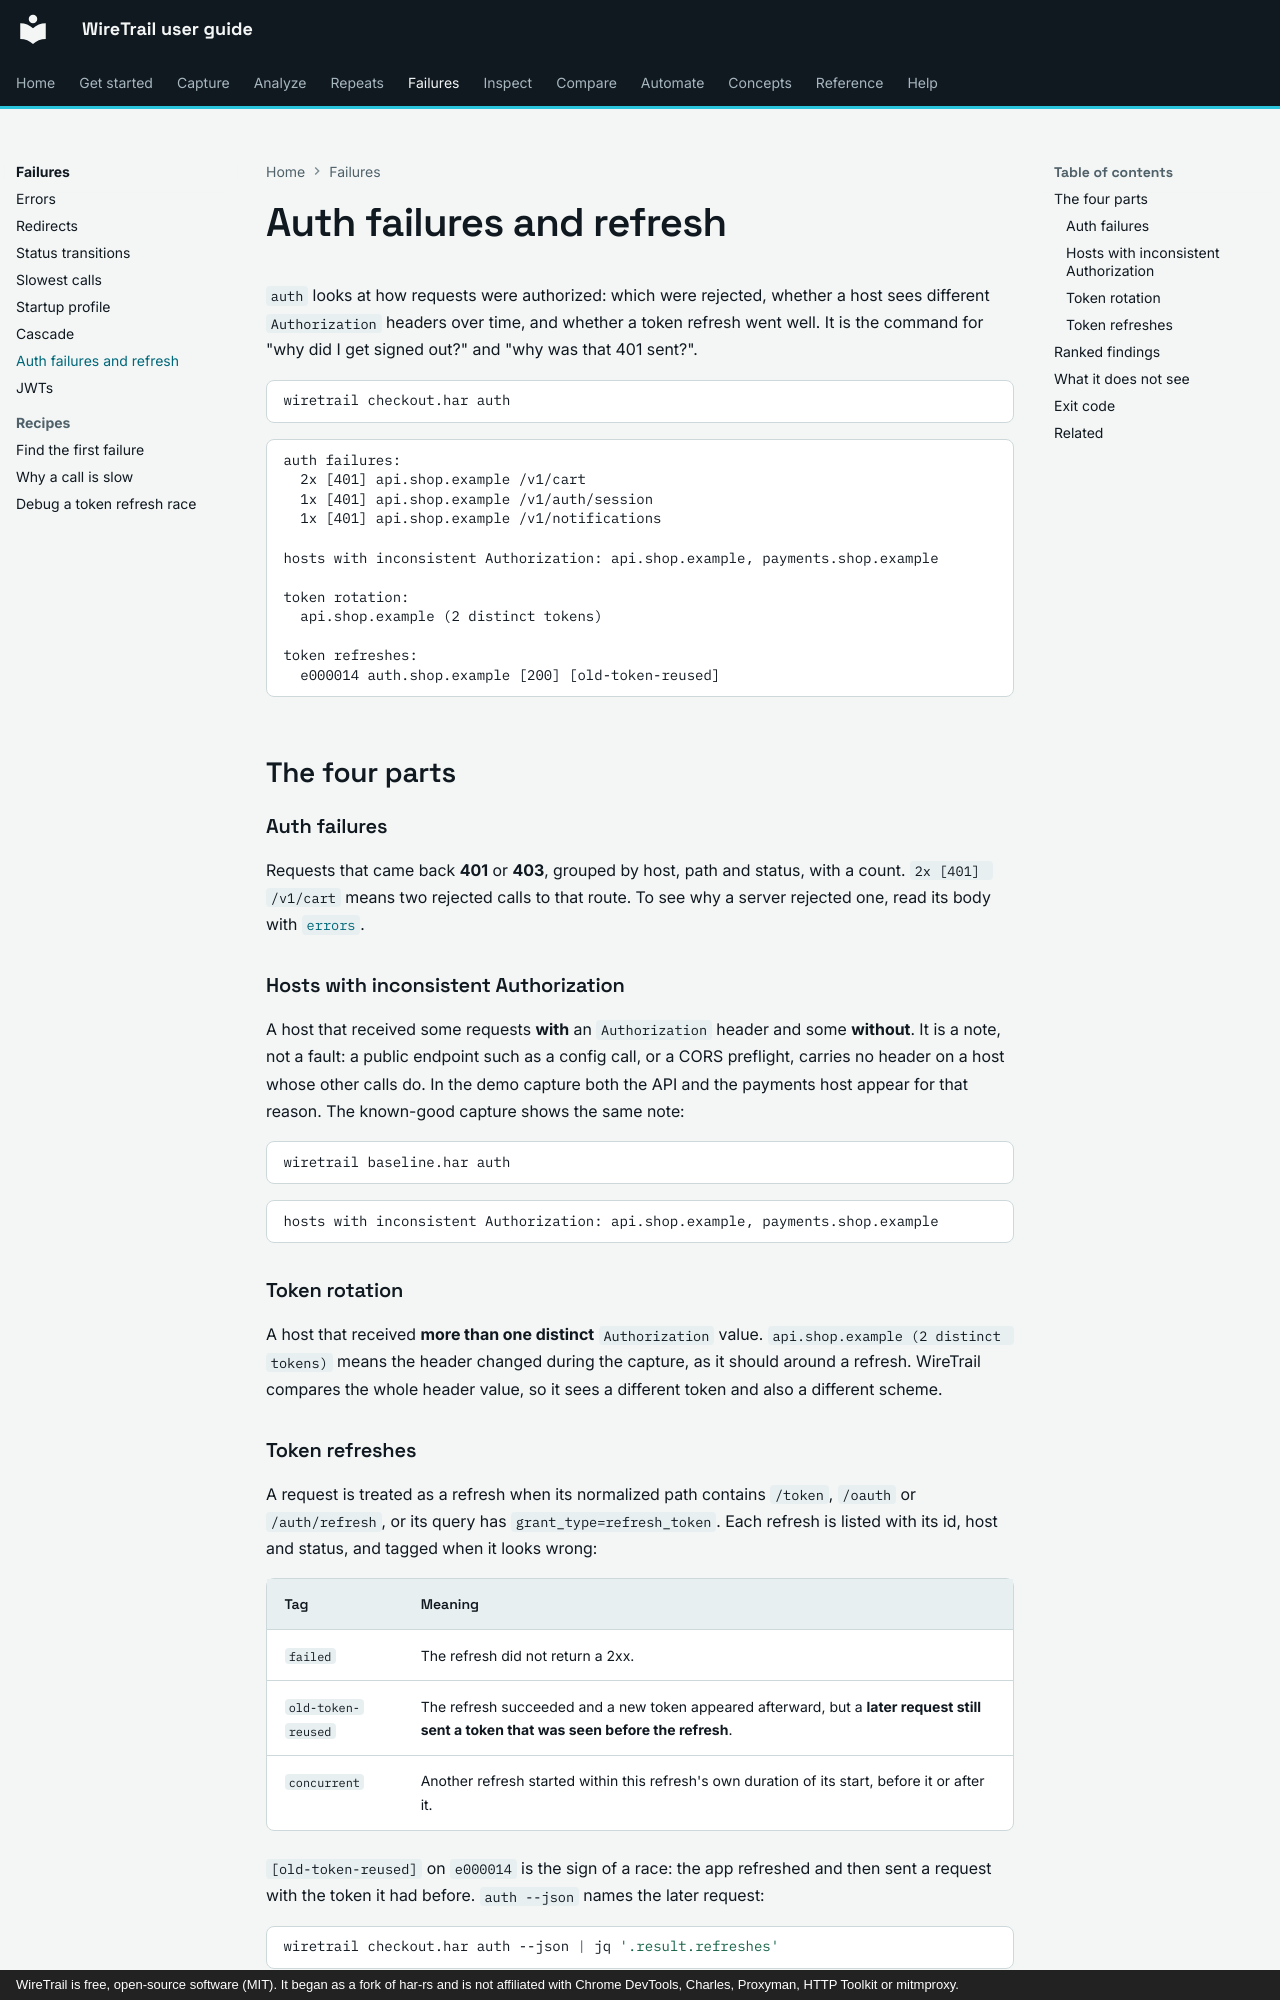

repository: johnneerdael/wiretrail · page: failures/auth/index.html · generator: mkdocs · copyright: WireTrail is free, open-source software (MIT). It began as a fork of har-rs and is not affiliated with Chrome DevTools, Charles, Proxyman, HTTP Toolkit or mitmproxy.

# Auth failures and refresh

`auth` looks at how requests were authorized: which were rejected, whether a host sees different
`Authorization` headers over time, and whether a token refresh went well. It is the command for "why did I
get signed out?" and "why was that 401 sent?".

```bash
wiretrail checkout.har auth
```

<!-- output: auth-default.txt from="auth failures" until="next useful" -->
```text
auth failures:
  2x [401] api.shop.example /v1/cart
  1x [401] api.shop.example /v1/auth/session
  1x [401] api.shop.example /v1/notifications

hosts with inconsistent Authorization: api.shop.example, payments.shop.example

token rotation:
  api.shop.example (2 distinct tokens)

token refreshes:
  e000014 auth.shop.example [200] [old-token-reused]
```

## The four parts

### Auth failures

Requests that came back **401** or **403**, grouped by host, path and status, with a count. `2x [401] /v1/cart`
means two rejected calls to that route. To see why a server rejected one, read its body with [`errors`](errors.md).

### Hosts with inconsistent Authorization

A host that received some requests **with** an `Authorization` header and some **without**. It is a note, not
a fault: a public endpoint such as a config call, or a CORS preflight, carries no header on a host whose other
calls do. In the demo capture both the API and the payments host appear for that reason. The known-good capture
shows the same note:

```bash
wiretrail baseline.har auth
```

<!-- output: auth-baseline.txt from="hosts with" until="next useful" -->
```text
hosts with inconsistent Authorization: api.shop.example, payments.shop.example
```

### Token rotation

A host that received **more than one distinct** `Authorization` value. `api.shop.example (2 distinct tokens)`
means the header changed during the capture, as it should around a refresh. WireTrail compares the whole header
value, so it sees a different token and also a different scheme.
